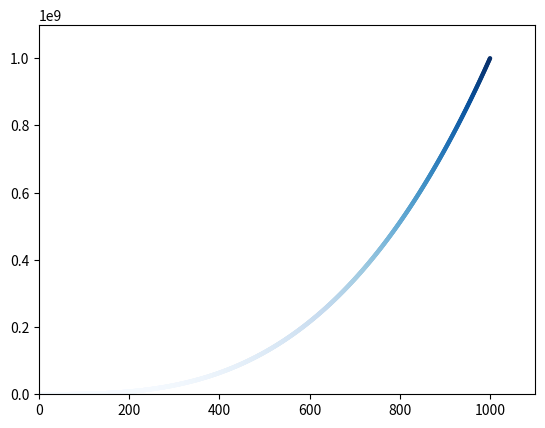

Generate this figure with matplotlib:
import matplotlib.pyplot as plt

x_values = list(range(1, 1001))
y_values = [x**3 for x in x_values]

plt.scatter(x_values, y_values, c=y_values,
            cmap=plt.cm.Blues,
            edgecolor='none', s=10)

plt.axis([0, 1100, 0, 1100000000])

plt.show()
